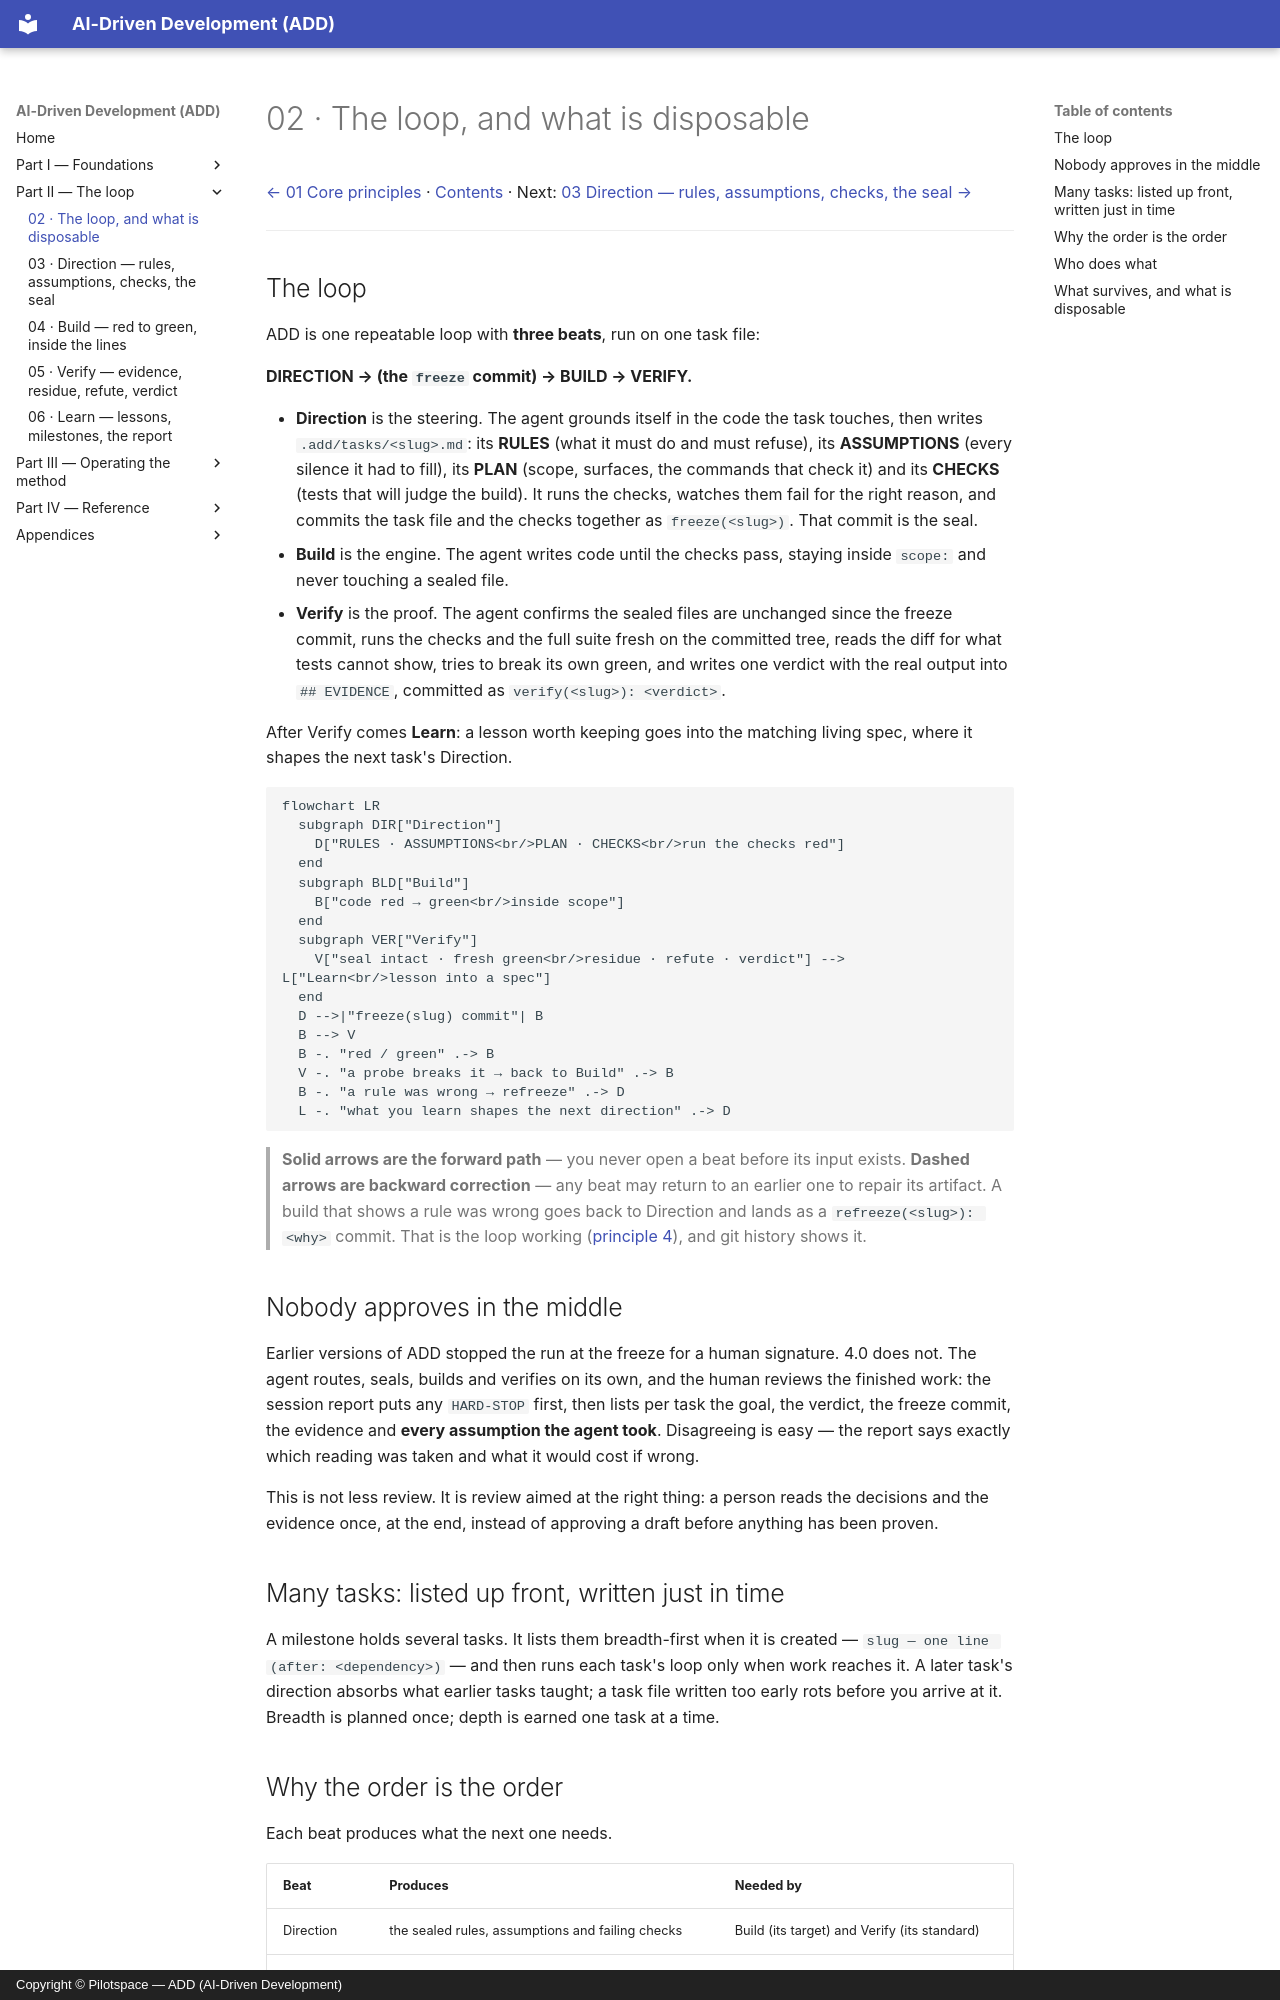

repository: pilotspace/ADD · page: 02-the-flow/index.html · generator: mkdocs · copyright: Copyright © Pilotspace — ADD (AI-Driven Development)

# 02 · The loop, and what is disposable

[← 01 Core principles](./01-principles.md) · [Contents](./README.md) · Next: [03 Direction — rules, assumptions, checks, the seal →](./03-direction.md)

---

## The loop

ADD is one repeatable loop with **three beats**, run on one task file:

**DIRECTION → (the `freeze` commit) → BUILD → VERIFY.**

- **Direction** is the steering. The agent grounds itself in the code the task touches, then writes `.add/tasks/<slug>.md`: its **RULES** (what it must do and must refuse), its **ASSUMPTIONS** (every silence it had to fill), its **PLAN** (scope, surfaces, the commands that check it) and its **CHECKS** (tests that will judge the build). It runs the checks, watches them fail for the right reason, and commits the task file and the checks together as `freeze(<slug>)`. That commit is the seal.
- **Build** is the engine. The agent writes code until the checks pass, staying inside `scope:` and never touching a sealed file.
- **Verify** is the proof. The agent confirms the sealed files are unchanged since the freeze commit, runs the checks and the full suite fresh on the committed tree, reads the diff for what tests cannot show, tries to break its own green, and writes one verdict with the real output into `## EVIDENCE`, committed as `verify(<slug>): <verdict>`.

After Verify comes **Learn**: a lesson worth keeping goes into the matching living spec, where it shapes the next task's Direction.

```mermaid
flowchart LR
  subgraph DIR["Direction"]
    D["RULES · ASSUMPTIONS<br/>PLAN · CHECKS<br/>run the checks red"]
  end
  subgraph BLD["Build"]
    B["code red → green<br/>inside scope"]
  end
  subgraph VER["Verify"]
    V["seal intact · fresh green<br/>residue · refute · verdict"] --> L["Learn<br/>lesson into a spec"]
  end
  D -->|"freeze(slug) commit"| B
  B --> V
  B -. "red / green" .-> B
  V -. "a probe breaks it → back to Build" .-> B
  B -. "a rule was wrong → refreeze" .-> D
  L -. "what you learn shapes the next direction" .-> D
```

> **Solid arrows are the forward path** — you never open a beat before its input exists. **Dashed arrows are backward correction** — any beat may return to an earlier one to repair its artifact. A build that shows a rule was wrong goes back to Direction and lands as a `refreeze(<slug>): <why>` commit. That is the loop working ([principle 4](./01-principles.md)), and git history shows it.

## Nobody approves in the middle

Earlier versions of ADD stopped the run at the freeze for a human signature. 4.0 does not. The agent routes, seals, builds and verifies on its own, and the human reviews the finished work: the session report puts any `HARD-STOP` first, then lists per task the goal, the verdict, the freeze commit, the evidence and **every assumption the agent took**. Disagreeing is easy — the report says exactly which reading was taken and what it would cost if wrong.

This is not less review. It is review aimed at the right thing: a person reads the decisions and the evidence once, at the end, instead of approving a draft before anything has been proven.

## Many tasks: listed up front, written just in time

A milestone holds several tasks. It lists them breadth-first when it is created — `slug — one line (after: <dependency>)` — and then runs each task's loop only when work reaches it. A later task's direction absorbs what earlier tasks taught; a task file written too early rots before you arrive at it. Breadth is planned once; depth is earned one task at a time.
